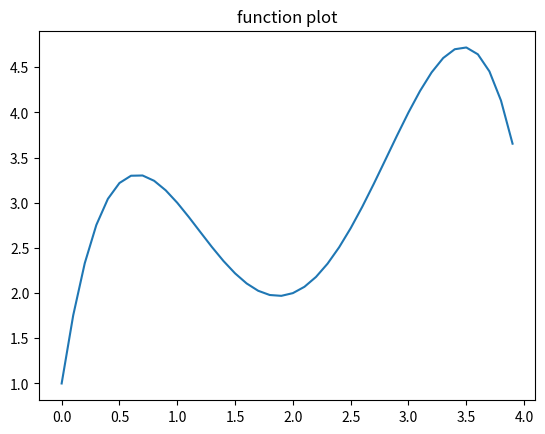

The matplotlib source for this figure: (Note: this script raises an exception after producing the figure.)
# -*- coding: utf-8 -*-
"""
Created on Fri Jan  4 11:00:53 2019

@author: RenTeng
"""
import matplotlib.pyplot as plt
import numpy as np
import sympy

def func(x):
    fx = -0.5*x**4+4*x**3-10*x**2+8.5*x+1
    return fx
def func_deri(x0):
    x = sympy.Symbol("x")
    a = sympy.diff(-0.5*x**4+4*x**3-10*x**2+8.5*x+1,x)
    return a.evalf(subs = {x:x0})

#画函数图
xs = np.arange(0,4,0.1)
y = []
for i in xs:
    y.append(func(i))
fig = plt.figure(num=1)
plt.plot(xs,y)
plt.title("function plot")
plt.show()

x0 = float(input("input initialize x:"))
d = float(input("input step length:"))

y_pre = []
x_pre = []
tmp = x0
x_pre.append(tmp)
y_pre.append(func(tmp))
lens = int(4/d)
for i in range(0,lens): 
    
    k = (func_deri(tmp)+func_deri(tmp+d))/2
    y_pre.append(y_pre[i]+k*d)
    print(k*d,func(tmp+d))
    tmp+=d
    x_pre.append(tmp)
#画预测函数图
xs = np.arange(x0,x0+4,0.1)
y = []
for i in xs:
    y.append(func(i))
plt.plot(xs,y)
plt.plot(x_pre,y_pre)
for i in range(0,len(x_pre)):
    plt.scatter(x_pre,y_pre)

plt.show()
